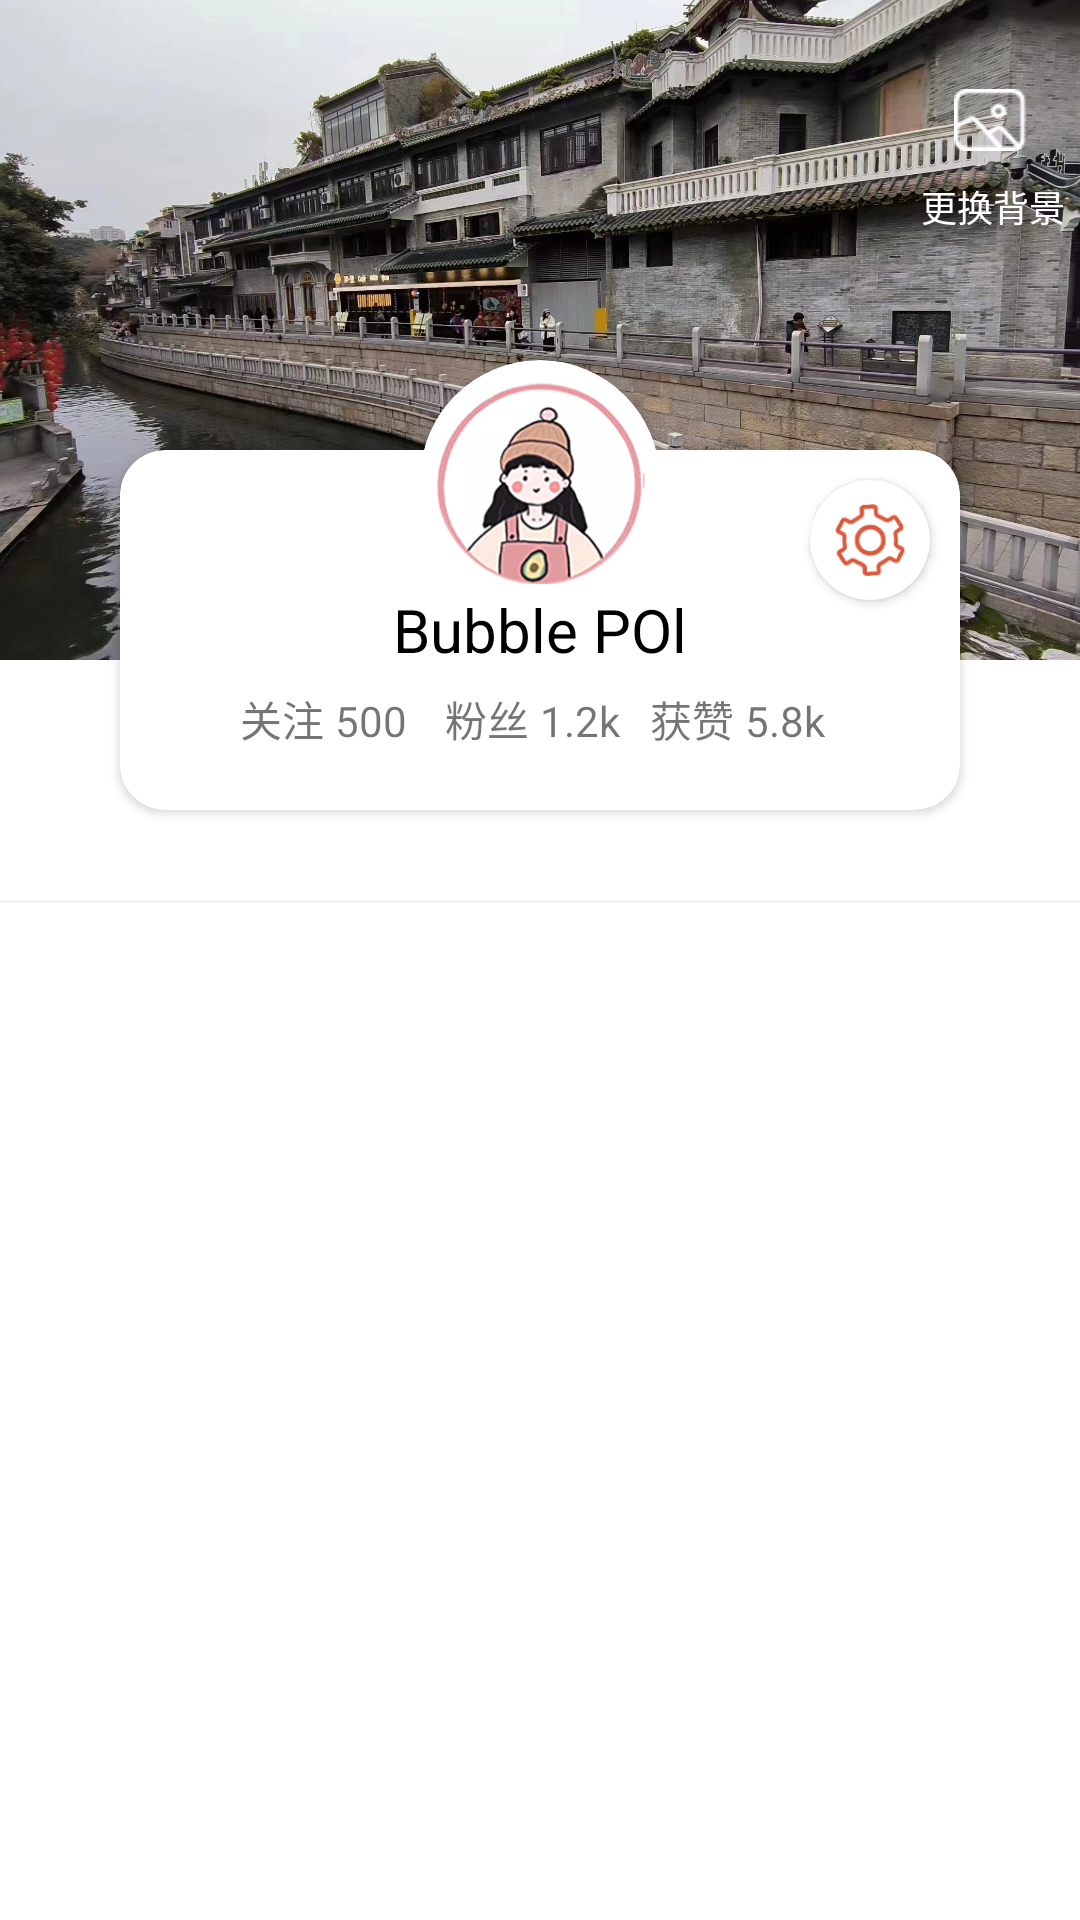

The Android layout XML behind this screen, and the referenced resources:
<!-- AndroidManifest.xml: application theme Theme.Food -->
<!-- res/layout/fragment_wode.xml -->
<?xml version="1.0" encoding="utf-8"?>
<RelativeLayout xmlns:android="http://schemas.android.com/apk/res/android"
    xmlns:app="http://schemas.android.com/apk/res-auto"
    xmlns:tools="http://schemas.android.com/tools"
    android:layout_width="match_parent"
    android:layout_height="match_parent"
    tools:context=".ui.wode.WodeFragment">

    <RelativeLayout
        android:id="@+id/iv_bg"
        android:layout_width="match_parent"
        android:layout_height="220dp">

        <ImageView
            android:id="@+id/iv_personal_bg"
            android:layout_width="match_parent"
            android:layout_height="220dp"
            android:scaleType="centerCrop"
            android:src="@drawable/wode_bg_oldcity" />

        <ImageView
            android:id="@+id/switch_bg"
            android:layout_width="40dp"
            android:layout_height="40dp"
            android:layout_alignParentEnd="true"
            android:layout_marginTop="20dp"
            android:layout_marginEnd="10dp"
            android:padding="8dp"
            android:src="@drawable/switchbg" />

        <TextView
            android:layout_width="wrap_content"
            android:layout_height="wrap_content"
            android:layout_below="@id/switch_bg"
            android:layout_alignParentEnd="true"
            android:layout_marginEnd="5dp"
            android:gravity="center"
            android:text="更换背景"
            android:textColor="@color/white"
            android:textSize="12sp" />

    </RelativeLayout>

    <View
        android:layout_width="match_parent"
        android:layout_height="match_parent"
        android:layout_above="@id/ll_more"
        android:layout_marginTop="205dp"
        android:background="@drawable/shape_roundconner" />

    <androidx.cardview.widget.CardView
        android:id="@+id/business_card"
        android:layout_width="match_parent"
        android:layout_height="120dp"
        android:layout_marginLeft="40dp"
        android:layout_marginTop="150dp"
        android:layout_marginRight="40dp"
        app:cardBackgroundColor="@color/white"
        app:cardCornerRadius="15dp">

        <TextView
            android:id="@+id/tv_nickname"
            android:layout_width="wrap_content"
            android:layout_height="wrap_content"
            android:layout_gravity="center"
            android:text="Bubble POl"
            android:textColor="@color/black"
            android:textSize="20sp" />

        <LinearLayout
            android:layout_width="200dp"
            android:layout_height="wrap_content"
            android:layout_gravity="center|bottom"
            android:layout_marginBottom="20dp"
            android:orientation="horizontal">

            <TextView
                android:layout_width="0dp"
                android:layout_height="wrap_content"
                android:layout_weight="1"
                android:text="关注" />

            <TextView
                android:id="@+id/tv_follow"
                android:layout_width="0dp"
                android:layout_height="wrap_content"
                android:layout_weight="1"
                android:text="500" />

            <View
                android:layout_width="5dp"
                android:layout_height="match_parent" />

            <TextView
                android:layout_width="0dp"
                android:layout_height="wrap_content"
                android:layout_weight="1"
                android:text="粉丝" />

            <TextView
                android:id="@+id/tv_fans"
                android:layout_width="0dp"
                android:layout_height="wrap_content"
                android:layout_weight="1"
                android:text="1.2k" />

            <View
                android:layout_width="5dp"
                android:layout_height="match_parent" />

            <TextView
                android:layout_width="0dp"
                android:layout_height="wrap_content"
                android:layout_weight="1"
                android:text="获赞" />

            <TextView
                android:id="@+id/tv_likes"
                android:layout_width="0dp"
                android:layout_height="wrap_content"
                android:layout_weight="1"
                android:text="5.8k" />
        </LinearLayout>

        <androidx.cardview.widget.CardView
            android:layout_width="40dp"
            android:layout_height="40dp"
            android:layout_gravity="end"
            android:layout_marginTop="10dp"
            android:layout_marginEnd="10dp"
            app:cardCornerRadius="50dp"
            app:contentPadding="8dp">

            <ImageView
                android:id="@+id/iv_settings"
                android:layout_width="match_parent"
                android:layout_height="match_parent"
                android:src="@drawable/settings" />
        </androidx.cardview.widget.CardView>

    </androidx.cardview.widget.CardView>

    <androidx.cardview.widget.CardView
        android:layout_width="80dp"
        android:layout_height="80dp"
        android:layout_centerHorizontal="true"
        android:layout_marginTop="120dp"
        android:background="@color/white"
        app:cardCornerRadius="50dp"
        app:contentPadding="5dp">

        <ImageView
            android:id="@+id/iv_head"
            android:layout_width="match_parent"
            android:layout_height="match_parent"
            android:src="@drawable/head" />
    </androidx.cardview.widget.CardView>

    <LinearLayout
        android:id="@+id/ll_more"
        android:layout_below="@id/business_card"
        android:layout_width="match_parent"
        android:layout_height="match_parent"
        android:orientation="vertical">

        <com.google.android.material.tabs.TabLayout
            android:id="@+id/personal_tab"
            android:layout_width="match_parent"
            android:layout_height="30dp"
            app:tabBackground="@color/white"
            app:tabGravity="center"
            app:tabIndicatorColor="@color/light_red"
            app:tabIndicatorHeight="1dip"
            app:tabMinWidth="40dp"
            app:tabMode="scrollable"
            app:tabPaddingEnd="15dp"
            app:tabPaddingStart="15dp"
            app:tabSelectedTextColor="@color/light_red"
            app:tabTextColor="@color/black" />

        <View
            android:id="@+id/line"
            android:layout_width="match_parent"
            android:layout_height="1dp"
            android:background="@color/hlight_gray" />

        <androidx.viewpager.widget.ViewPager
            android:id="@+id/personal_viewpager"
            android:layout_width="match_parent"
            android:layout_height="match_parent" />

    </LinearLayout>

</RelativeLayout>
<!-- resources referenced by this layout -->
<resources>
  <color name="black">#FF000000</color>
  <color name="hlight_gray">#F3F2F2</color>
  <color name="light_red">#FF412B</color>
  <color name="white">#FFFFFFFF</color>
  <!-- drawable head: png bitmap (drawable-hdpi, 9540 bytes) -->
  <!-- drawable settings: png bitmap (drawable-hdpi, 1435 bytes) -->
  <!-- drawable switchbg: png bitmap (drawable, 923 bytes) -->
  <!-- drawable wode_bg_oldcity: jpg bitmap (drawable-v24, 417848 bytes) -->
  <style name="Theme.Food" parent="Theme.MaterialComponents.DayNight.DarkActionBar">
          
          <item name="colorPrimary">@color/light_red</item>
          <item name="colorPrimaryVariant">@color/light_red</item>
          <item name="colorOnPrimary">@color/white</item>
          
          <item name="colorSecondary">@color/light_red</item>
          <item name="colorSecondaryVariant">@color/light_red</item>
          <item name="colorOnSecondary">@color/black</item>
          
          <item name="android:statusBarColor">?attr/colorPrimaryVariant</item>
          
      </style>
</resources>
